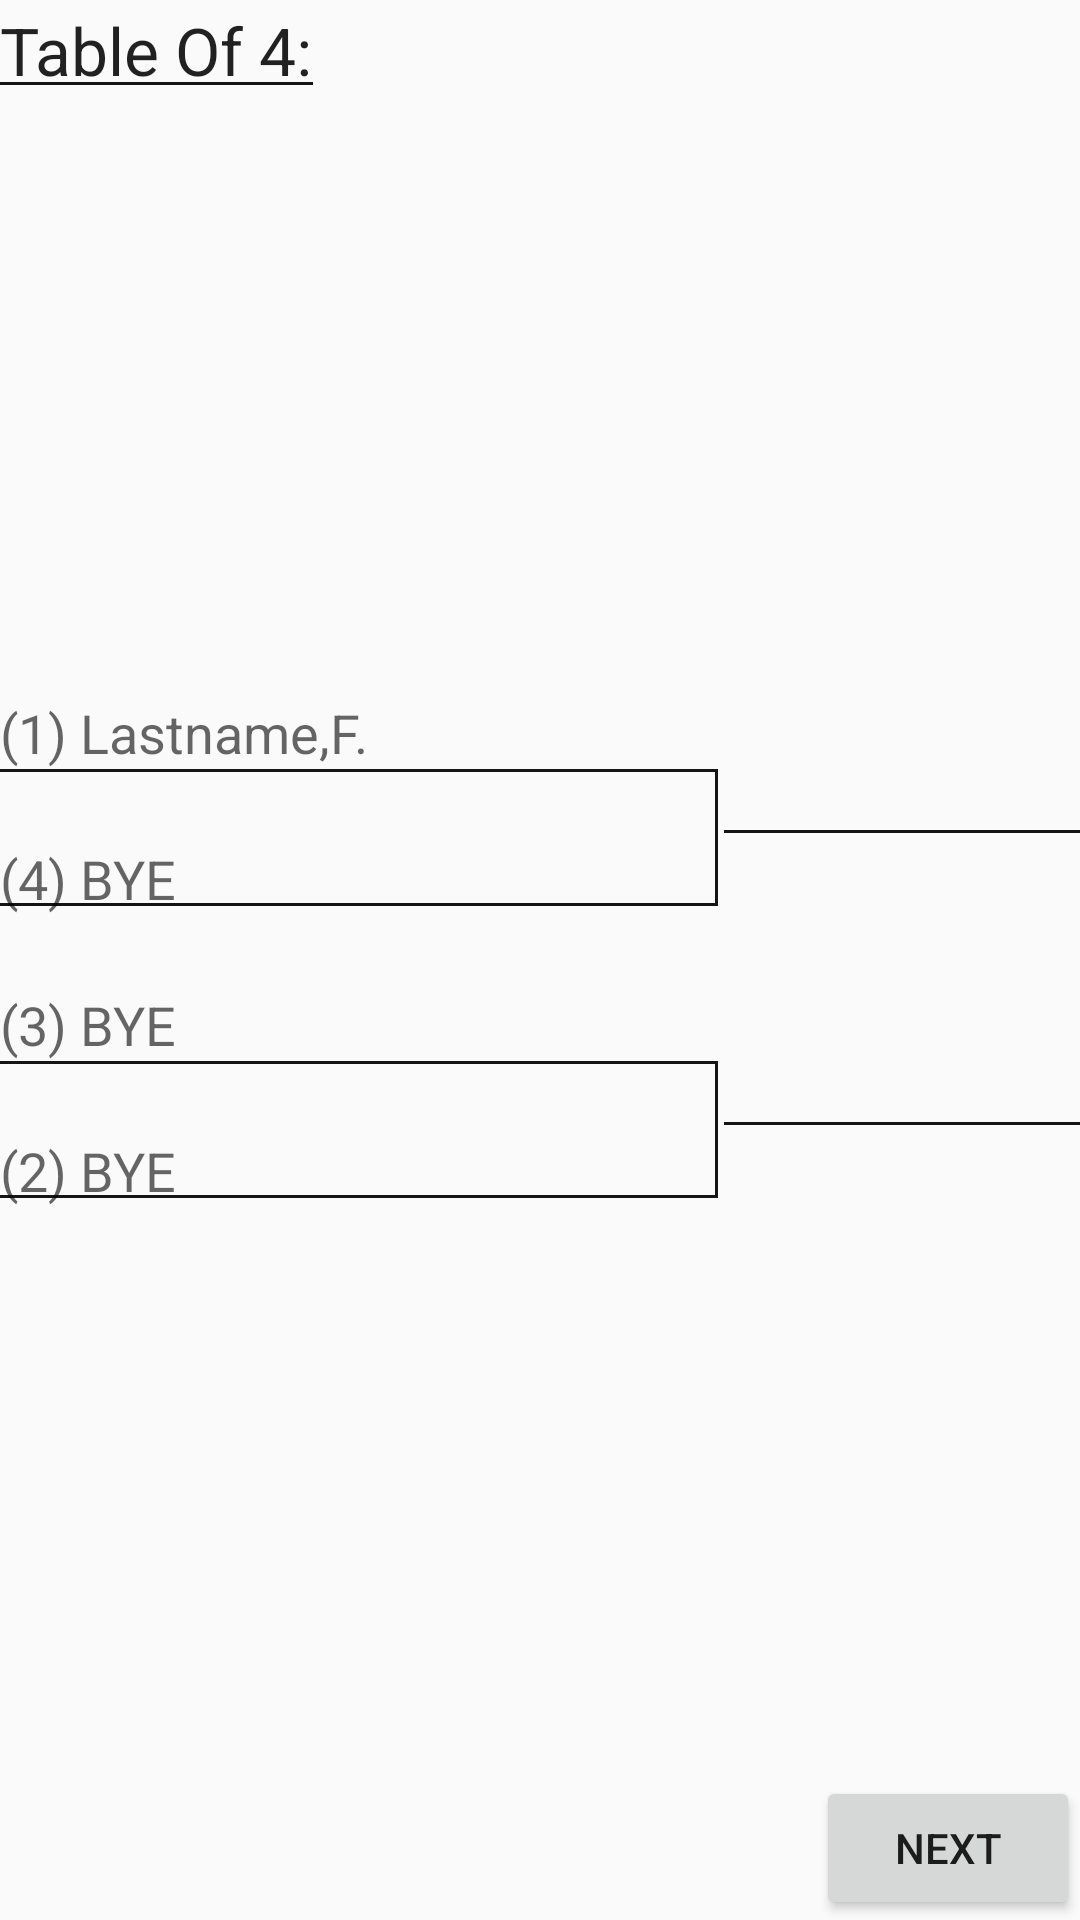

This screen was rendered from an Android layout file. Write that file and the resources it references.
<!-- AndroidManifest.xml: application theme AppTheme -->
<!-- res/layout/tableoffour.xml -->
<?xml version="1.0" encoding="utf-8"?>
<RelativeLayout xmlns:android="http://schemas.android.com/apk/res/android"
    android:orientation="vertical"
    android:layout_width="match_parent"
    android:layout_height="match_parent">

    <TextView
        android:layout_width="wrap_content"
        android:layout_height="wrap_content"
        android:textAppearance="?android:attr/textAppearanceLarge"
        android:background="@drawable/bottomborder"
        android:text="@string/table_of_four"
        android:id="@+id/tb4label"
        android:singleLine="false"
        android:paddingTop="2dp"
        android:layout_alignParentTop="true"
        android:layout_alignParentLeft="true"
        android:layout_alignParentStart="true" />

    <TableLayout
        android:layout_width="fill_parent"
        android:layout_height="wrap_content"
        android:stretchColumns="*"
        android:shrinkColumns="*"
        android:id="@+id/tlPool"

        android:layout_centerVertical="true"
        android:layout_alignRight="@+id/tb4Next"
        android:layout_alignEnd="@+id/tb4Next"
        android:gravity="center">

        <TableRow
            android:layout_width="match_parent"
            android:layout_height="match_parent">

            <TextView
                android:layout_width="wrap_content"
                android:layout_height="wrap_content"
                android:textAppearance="?android:attr/textAppearanceSmall"
                android:id="@+id/tb8lblspacer" />
        </TableRow>

        <TableRow
            android:layout_width="match_parent"
            android:layout_height="match_parent">

            <TextView
                android:layout_width="wrap_content"
                android:layout_height="wrap_content"
                android:text="(1) Lastname,F."
                android:textAppearance="?android:attr/textAppearanceMedium"
                android:id="@+id/tb4pos1"
                android:onClick="tblfour_oneVfour"
                android:paddingBottom="0dp"
                android:clickable="true" />

            <TextView
                android:layout_width="wrap_content"
                android:layout_height="wrap_content"
                android:id="@+id/spacertxt1" />
        </TableRow>

        <TableRow
            android:layout_width="match_parent"
            android:layout_height="match_parent">

            <TextView
                android:layout_width="wrap_content"
                android:layout_height="wrap_content"
                android:textAppearance="?android:attr/textAppearanceMedium"
                android:background="@drawable/toprightborder"
                android:id="@+id/spacertxt2"
                android:onClick="tblfour_oneVfour"
                android:clickable="true" />

            <TextView
                android:layout_width="wrap_content"
                android:layout_height="wrap_content"
                android:textAppearance="?android:attr/textAppearanceMedium"
                android:background="@drawable/bottomborder"
                android:id="@+id/tb4win1v4"
                android:layout_column="1"
                android:gravity="center" />
        </TableRow>

        <TableRow
            android:layout_width="match_parent"
            android:layout_height="match_parent">

            <TextView
                android:layout_width="wrap_content"
                android:layout_height="wrap_content"
                android:text="(4) BYE"
                android:textAppearance="?android:attr/textAppearanceMedium"
                android:id="@+id/tb4pos2"
                android:background="@drawable/bottomrightborder"
                android:onClick="tblfour_oneVfour"
                android:clickable="true" />

            <TextView
                android:layout_width="wrap_content"
                android:layout_height="wrap_content"
                android:textAppearance="?android:attr/textAppearanceMedium"
                android:id="@+id/tb4_1v4score"
                android:gravity="center" />
        </TableRow>

        <TableRow
            android:layout_width="match_parent"
            android:layout_height="match_parent">

            <TextView
                android:layout_width="wrap_content"
                android:layout_height="wrap_content"
                android:textAppearance="?android:attr/textAppearanceMedium"
                android:text=" "
                android:id="@+id/spacertxt3"
                android:clickable="true" />
        </TableRow>

        <TableRow
            android:layout_width="match_parent"
            android:layout_height="match_parent">

            <TextView
                android:layout_width="wrap_content"
                android:layout_height="wrap_content"
                android:text="(3) BYE"

                android:textAppearance="?android:attr/textAppearanceMedium"
                android:id="@+id/tb4pos3"
                android:onClick="tblfour_threeVtwo"
                android:nestedScrollingEnabled="false"
                android:clickable="true" />

            <TextView
                android:layout_width="wrap_content"
                android:layout_height="wrap_content"
                android:id="@+id/spacertxt4" />
        </TableRow>

        <TableRow
            android:layout_width="match_parent"
            android:layout_height="match_parent">

            <TextView
                android:layout_width="wrap_content"
                android:layout_height="wrap_content"
                android:textAppearance="?android:attr/textAppearanceMedium"
                android:background="@drawable/toprightborder"
                android:id="@+id/textView"
                android:onClick="tblfour_threeVtwo"
                android:nestedScrollingEnabled="false"
                android:clickable="true" />

            <TextView
                android:layout_width="wrap_content"
                android:layout_height="wrap_content"
                android:textAppearance="?android:attr/textAppearanceMedium"
                android:background="@drawable/bottomborder"
                android:id="@+id/tb4win3v2"
                android:layout_column="1"
                android:gravity="center" />
        </TableRow>

        <TableRow
            android:layout_width="match_parent"
            android:layout_height="match_parent">

            <TextView
                android:layout_width="wrap_content"
                android:layout_height="wrap_content"
                android:text="(2) BYE"
                android:textAppearance="?android:attr/textAppearanceMedium"
                android:id="@+id/tb4pos4"
                android:background="@drawable/bottomrightborder"
                android:onClick="tblfour_threeVtwo"
                android:nestedScrollingEnabled="false"
                android:clickable="true" />

            <TextView
                android:layout_width="wrap_content"
                android:layout_height="wrap_content"
                android:textAppearance="?android:attr/textAppearanceMedium"
                android:id="@+id/tb4_3v2score"
                android:textAlignment="center"
                android:gravity="center" />
        </TableRow>

        <TableRow
            android:layout_width="match_parent"
            android:layout_height="match_parent">

            <TextView
                android:layout_width="wrap_content"
                android:layout_height="wrap_content"
                android:textAppearance="?android:attr/textAppearanceMedium"
                android:text=" "
                android:id="@+id/textView4" />
        </TableRow>

    </TableLayout>

    <Button
        android:layout_width="wrap_content"
        android:layout_height="wrap_content"
        android:text="@string/next"
        android:id="@+id/tb4Next"
        android:layout_gravity="right"
        android:layout_alignParentBottom="true"
        android:layout_alignParentRight="true"
        android:layout_alignParentEnd="true"
        android:onClick="onTableFourNext" />

</RelativeLayout>
<!-- resources referenced by this layout -->
<resources>
  <!-- drawable bottomborder (drawable) -->
  <?xml version="1.0" encoding="utf-8"?>
  <layer-list xmlns:android="http://schemas.android.com/apk/res/android">
  
      <item
          android:top="-2dp"
          android:bottom="3dp"
          android:left="-2dp"
          android:right="-2dp">
          <shape>
              <solid android:color="@android:color/transparent" />
              <stroke
                  android:width="1dp"
                  android:color="#151515" />
          </shape>
      </item>
  </layer-list>
  <!-- drawable bottomrightborder (drawable) -->
  <?xml version="1.0" encoding="utf-8"?>
  <layer-list xmlns:android="http://schemas.android.com/apk/res/android">
  
      <item
          android:top="-2dp"
          android:bottom="3dp"
          android:left="-2dp"
          android:right="2dp">
          <shape>
              <solid android:color="@android:color/transparent" />
              <stroke
                  android:width="1dp"
                  android:color="#151515" />
          </shape>
      </item>
  </layer-list>
  <!-- drawable toprightborder (drawable) -->
  <?xml version="1.0" encoding="utf-8"?>
  <layer-list xmlns:android="http://schemas.android.com/apk/res/android">
  
      <item
          android:top="0dp"
          android:bottom="-2dp"
          android:left="-2dp"
          android:right="2dp">
          <shape>
              <solid android:color="@android:color/transparent" />
              <stroke
                  android:width="1dp"
                  android:color="#151515" />
          </shape>
      </item>
  </layer-list>
  <string name="next">Next</string>
  <string name="table_of_four">Table Of 4:</string>
  <style name="AppTheme" parent="Theme.AppCompat.Light">
          <item name="android:panelFullBackground">@drawable/customblackbox</item>
      </style>
  <!-- drawable customblackbox (drawable) -->
  <shape xmlns:android="http://schemas.android.com/apk/res/android">
      <solid android:color="#151515" />
      <corners android:radius="0dp" />
      <padding
          android:left="0dp"
          android:top="0dp"
          android:right="0dp"
          android:bottom="0dp" />
      <stroke
          android:color="#151515"
          android:width="1dp" />
  </shape>
</resources>
